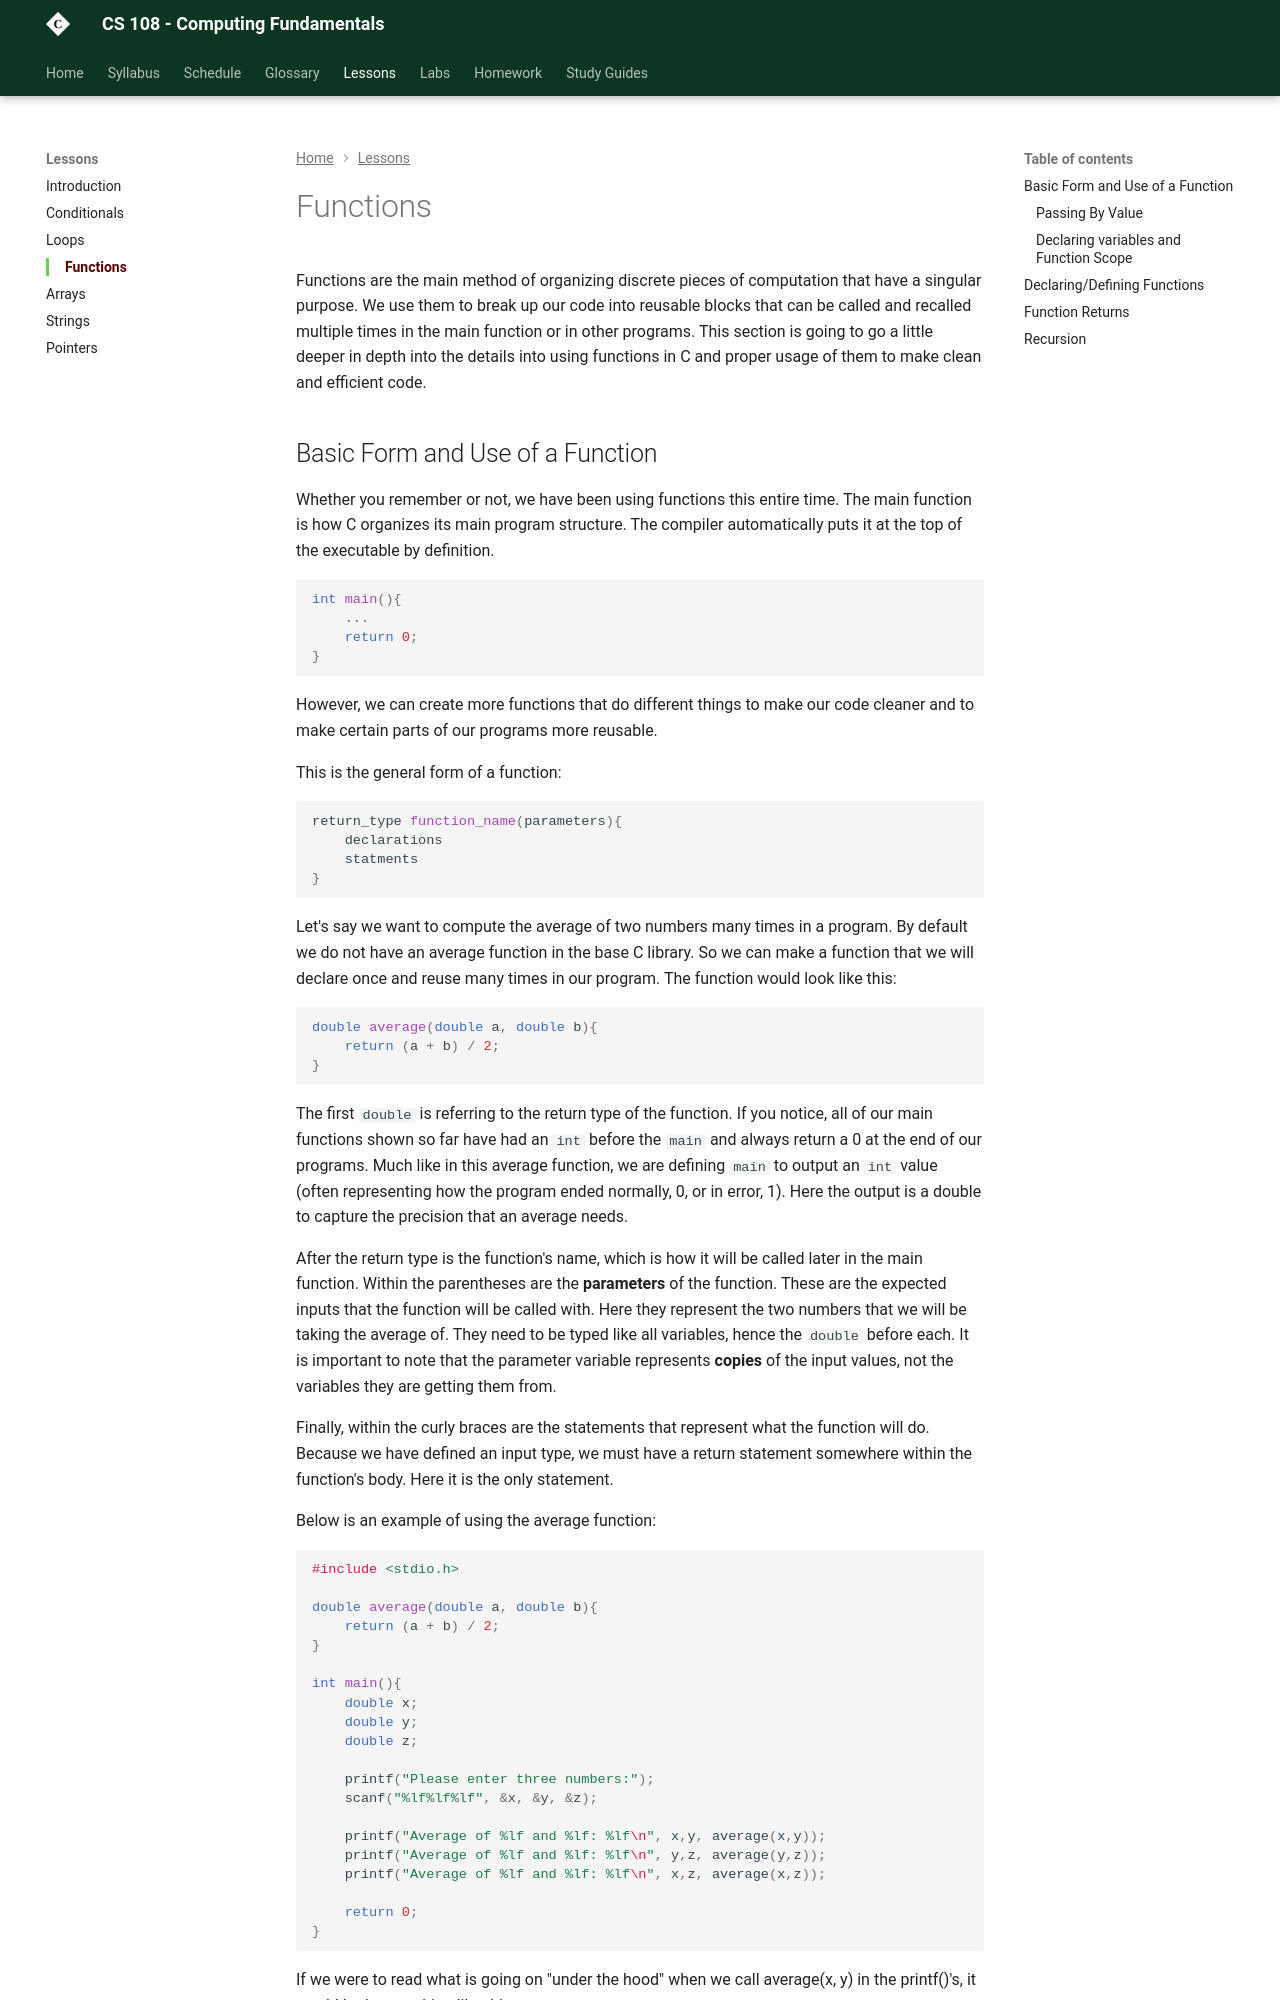

repository: szwakoj/CS108-F26 · page: lessons/3_functions/index.html · generator: mkdocs

# Functions

Functions are the main method of organizing discrete pieces of computation that have a singular purpose. We use them to break up our code into reusable blocks that can be called and recalled multiple times in the main function or in other programs. This section is going to go a little deeper in depth into the details into using functions in C and proper usage of them to make clean and efficient code.
